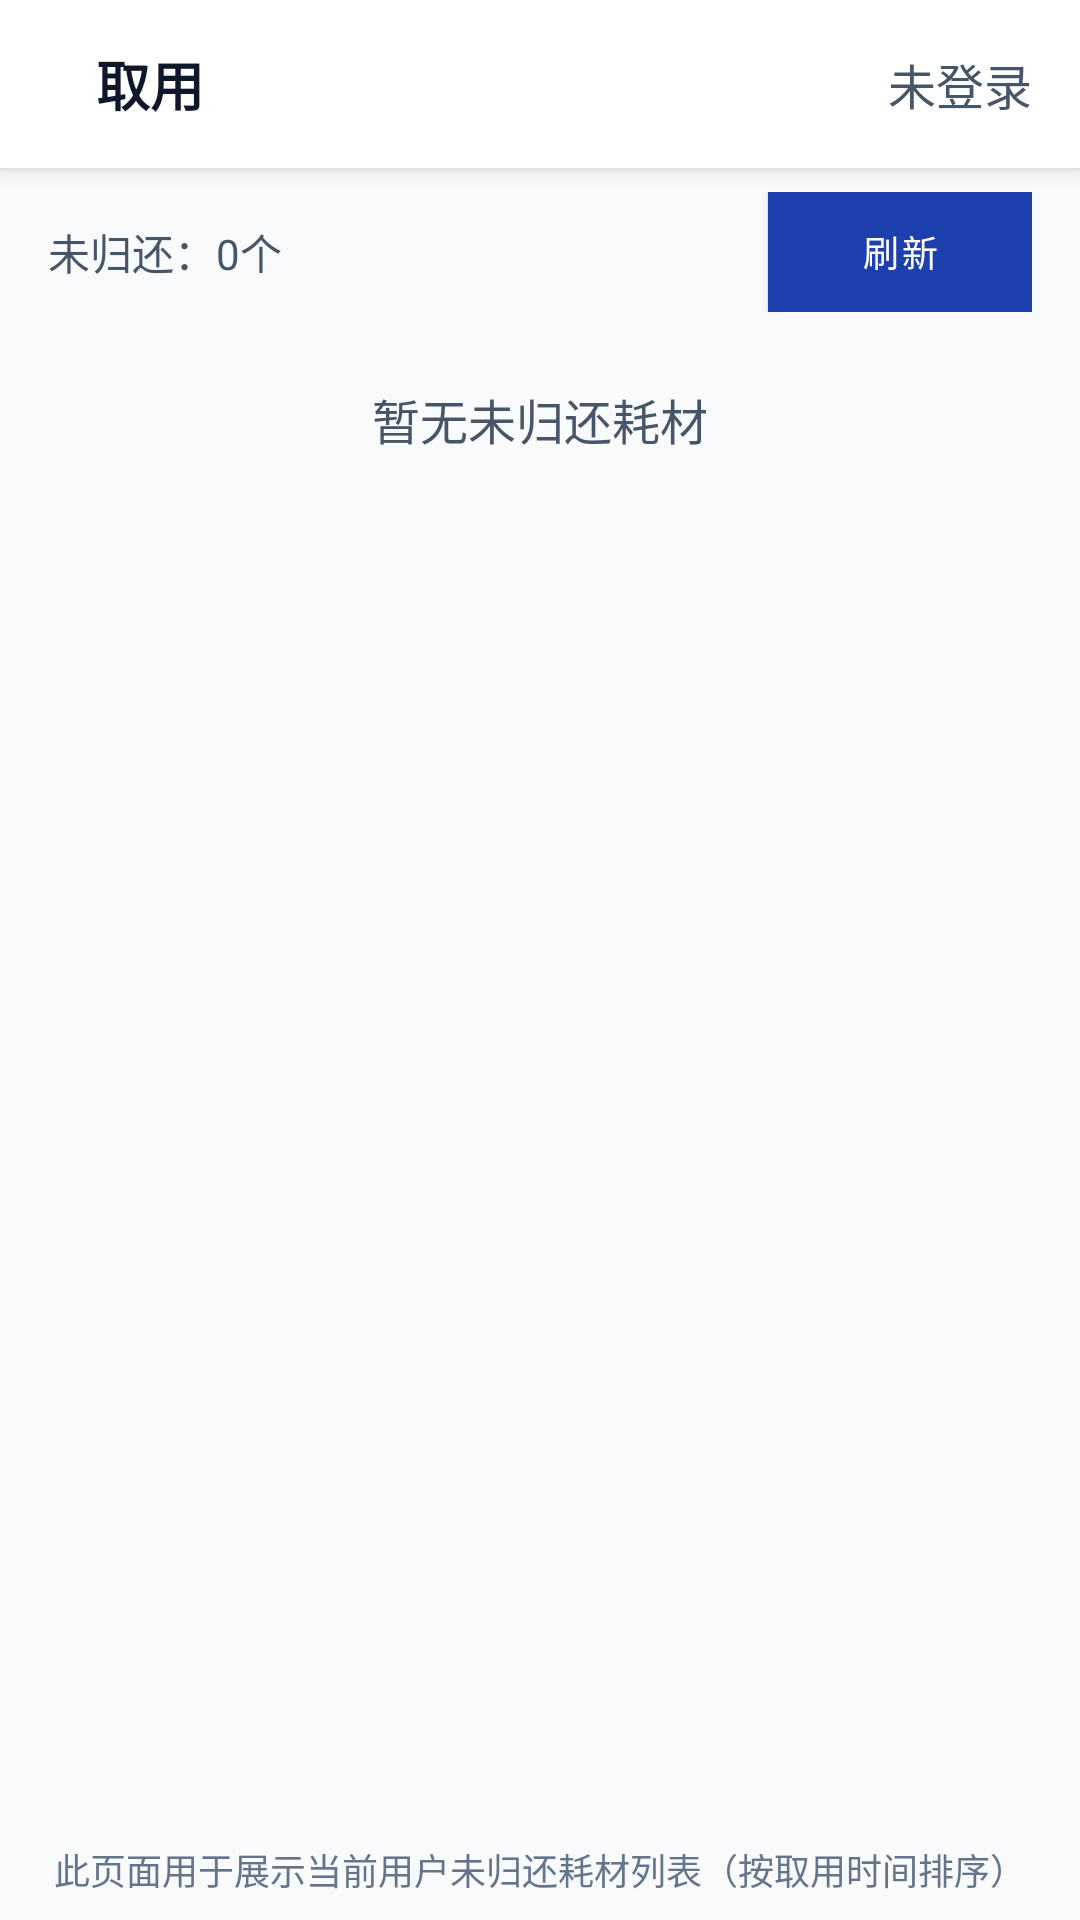

Here is an Android app screen rendered from its layout file. Give the layout XML and the strings, colors and styles it references.
<!-- AndroidManifest.xml: application theme Theme.PDA -->
<!-- res/layout/activity_overtime_unreturn_list.xml -->
<?xml version="1.0" encoding="utf-8"?>
<androidx.coordinatorlayout.widget.CoordinatorLayout
    xmlns:android="http://schemas.android.com/apk/res/android"
    xmlns:app="http://schemas.android.com/apk/res-auto"
    xmlns:tools="http://schemas.android.com/tools"
    android:layout_width="match_parent"
    android:layout_height="match_parent"
    android:background="@color/background"
    tools:context=".OvertimeUnreturnListActivity">

    <com.google.android.material.appbar.AppBarLayout
        android:layout_width="match_parent"
        android:layout_height="wrap_content"
        android:background="@color/surface"
        android:elevation="4dp">

        <include
            android:id="@+id/toolbar"
            layout="@layout/toolbar_custom" />

    </com.google.android.material.appbar.AppBarLayout>

    <LinearLayout
        android:layout_width="match_parent"
        android:layout_height="match_parent"
        android:layout_marginTop="?attr/actionBarSize"
        android:orientation="vertical">

        
        <TextView
            android:id="@+id/status_text"
            android:layout_width="match_parent"
            android:layout_height="wrap_content"
            android:layout_marginHorizontal="16dp"
            android:layout_marginTop="8dp"
            android:textSize="14sp"
            android:textColor="@color/text_secondary"
            android:visibility="gone"/>

        
        <LinearLayout
            android:id="@+id/top_bar"
            android:layout_width="match_parent"
            android:layout_height="wrap_content"
            android:layout_marginHorizontal="16dp"
            android:layout_marginTop="8dp"
            android:orientation="horizontal"
            android:gravity="center_vertical">

            <TextView
                android:id="@+id/total_text"
                android:layout_width="0dp"
                android:layout_height="wrap_content"
                android:layout_weight="1"
                android:textSize="14sp"
                android:textColor="@color/text_secondary"
                android:text="未归还：0个"/>

            <com.google.android.material.button.MaterialButton
                android:id="@+id/refresh_button"
                android:layout_width="wrap_content"
                android:layout_height="40dp"
                android:text="刷新"
                android:textSize="12sp"
                app:cornerRadius="8dp"
                app:backgroundTint="@color/primary"
                android:textColor="@color/surface"/>
        </LinearLayout>

        <TextView
            android:id="@+id/empty_view"
            android:layout_width="match_parent"
            android:layout_height="wrap_content"
            android:text="@string/overtime_unreturn_empty"
            android:textColor="@color/text_secondary"
            android:textSize="16sp"
            android:gravity="center"
            android:paddingTop="24dp"
            android:paddingBottom="24dp"/>

        
        <androidx.recyclerview.widget.RecyclerView
            android:id="@+id/list"
            android:layout_width="match_parent"
            android:layout_height="0dp"
            android:layout_weight="1"
            tools:listitem="@android:layout/simple_list_item_2"/>

        
        <TextView
            android:id="@+id/user_info_text"
            android:layout_width="match_parent"
            android:layout_height="wrap_content"
            android:textColor="@color/text_tertiary"
            android:textSize="12sp"
            android:gravity="center"
            android:paddingTop="12dp"
            android:paddingBottom="8dp"
            android:text="@string/overtime_unreturn_desc"/>

    </LinearLayout>

</androidx.coordinatorlayout.widget.CoordinatorLayout>
<!-- res/layout/toolbar_custom.xml (included above) -->
<?xml version="1.0" encoding="utf-8"?>

<androidx.appcompat.widget.Toolbar
    xmlns:android="http://schemas.android.com/apk/res/android"
    xmlns:app="http://schemas.android.com/apk/res-auto"
    android:id="@+id/toolbar"
    android:layout_width="match_parent"
    android:layout_height="?attr/actionBarSize"
    android:background="@color/surface"
    android:elevation="4dp">

    <LinearLayout
        android:layout_width="match_parent"
        android:layout_height="match_parent"
        android:orientation="horizontal"
        android:gravity="center_vertical"
        android:paddingStart="16dp"
        android:paddingEnd="16dp">

        
        <TextView
            android:id="@+id/toolbar_title"
            android:layout_width="0dp"
            android:layout_height="wrap_content"
            android:layout_weight="1"
            android:text="取用"
            android:textSize="18sp"
            android:textStyle="bold"
            android:textColor="@color/text_primary"
            android:maxLines="1"
            android:ellipsize="end"/>

        
        <TextView
            android:id="@+id/toolbar_user_info"
            android:layout_width="wrap_content"
            android:layout_height="wrap_content"
            android:text="未登录"
            android:textSize="16sp"
            android:textColor="@color/text_secondary"
            android:maxLines="1"
            android:ellipsize="end"/>

    </LinearLayout>

</androidx.appcompat.widget.Toolbar>
<!-- resources referenced by this layout -->
<resources>
  <color name="background">#F8FAFC</color>
  <color name="primary">#1E40AF</color>
  <color name="surface">#FFFFFF</color>
  <color name="text_primary">#0F172A</color>
  <color name="text_secondary">#475569</color>
  <color name="text_tertiary">#64748B</color>
  <string name="overtime_unreturn_desc">此页面用于展示当前用户未归还耗材列表（按取用时间排序）</string>
  <string name="overtime_unreturn_empty">暂无未归还耗材</string>
  <color name="primary_dark">#1E3A8A</color>
  <color name="primary_light">#3B82F6</color>
  <color name="primary_variant">#2563EB</color>
  <color name="secondary">#10B981</color>
  <color name="secondary_dark">#059669</color>
  <color name="on_surface">#1E293B</color>
  <color name="surface_variant">#F1F5F9</color>
  <color name="text_disabled">#CBD5E1</color>
  <color name="button_primary">#1E40AF</color>
  <style name="Widget.App.Toolbar" parent="Widget.MaterialComponents.Toolbar.Primary">
          <item name="android:background">@color/primary</item>
          <item name="titleTextColor">@color/surface</item>
          <item name="subtitleTextColor">@color/surface_variant</item>
      </style>
  <style name="Widget.App.Button" parent="Widget.MaterialComponents.Button">
          <item name="android:background">@color/button_primary</item>
          <item name="android:textColor">@color/surface</item>
      </style>
  <style name="Widget.App.Button.Secondary" parent="Widget.MaterialComponents.Button.OutlinedButton">
          <item name="android:background">@color/button_secondary</item>
          <item name="android:textColor">@color/text_primary</item>
          <item name="strokeColor">@color/border</item>
      </style>
  <style name="Widget.App.CardView" parent="Widget.MaterialComponents.CardView">
          <item name="cardBackgroundColor">@color/card_background</item>
          <item name="cardCornerRadius">12dp</item>
          <item name="cardElevation">4dp</item>
      </style>
  <style name="Widget.App.ProgressBar" parent="Widget.AppCompat.ProgressBar.Horizontal">
          <item name="android:progressTint">@color/primary</item>
          <item name="android:progressBackgroundTint">@color/surface_variant</item>
      </style>
  <style name="Widget.App.Switch" parent="Widget.MaterialComponents.CompoundButton.Switch">
          <item name="thumbTint">@color/primary</item>
          <item name="trackTint">@color/surface_variant</item>
      </style>
  <style name="Widget.App.CheckBox" parent="Widget.MaterialComponents.CompoundButton.CheckBox">
          <item name="buttonTint">@color/primary</item>
      </style>
  <style name="Widget.App.RadioButton" parent="Widget.MaterialComponents.CompoundButton.RadioButton">
          <item name="buttonTint">@color/primary</item>
      </style>
  <style name="Widget.App.FloatingActionButton" parent="Widget.MaterialComponents.FloatingActionButton">
          <item name="backgroundTint">@color/primary</item>
          <item name="tint">@color/surface</item>
      </style>
  <style name="Widget.App.BottomNavigationView" parent="Widget.MaterialComponents.BottomNavigationView">
          <item name="android:background">@color/surface</item>
          <item name="itemIconTint">@color/primary</item>
          <item name="itemTextColor">@color/primary</item>
      </style>
  <style name="Widget.App.Badge" parent="Widget.MaterialComponents.Badge">
          <item name="backgroundColor">@color/error</item>
          <item name="badgeTextColor">@color/surface</item>
      </style>
  <color name="divider">#CBD5E1</color>
  <color name="button_secondary">#F1F5F9</color>
  <color name="border">#E2E8F0</color>
  <color name="input_background">#F8FAFC</color>
  <color name="input_border">#E2E8F0</color>
  <color name="card_background">#FFFFFF</color>
  <color name="error">#EF4444</color>
</resources>
